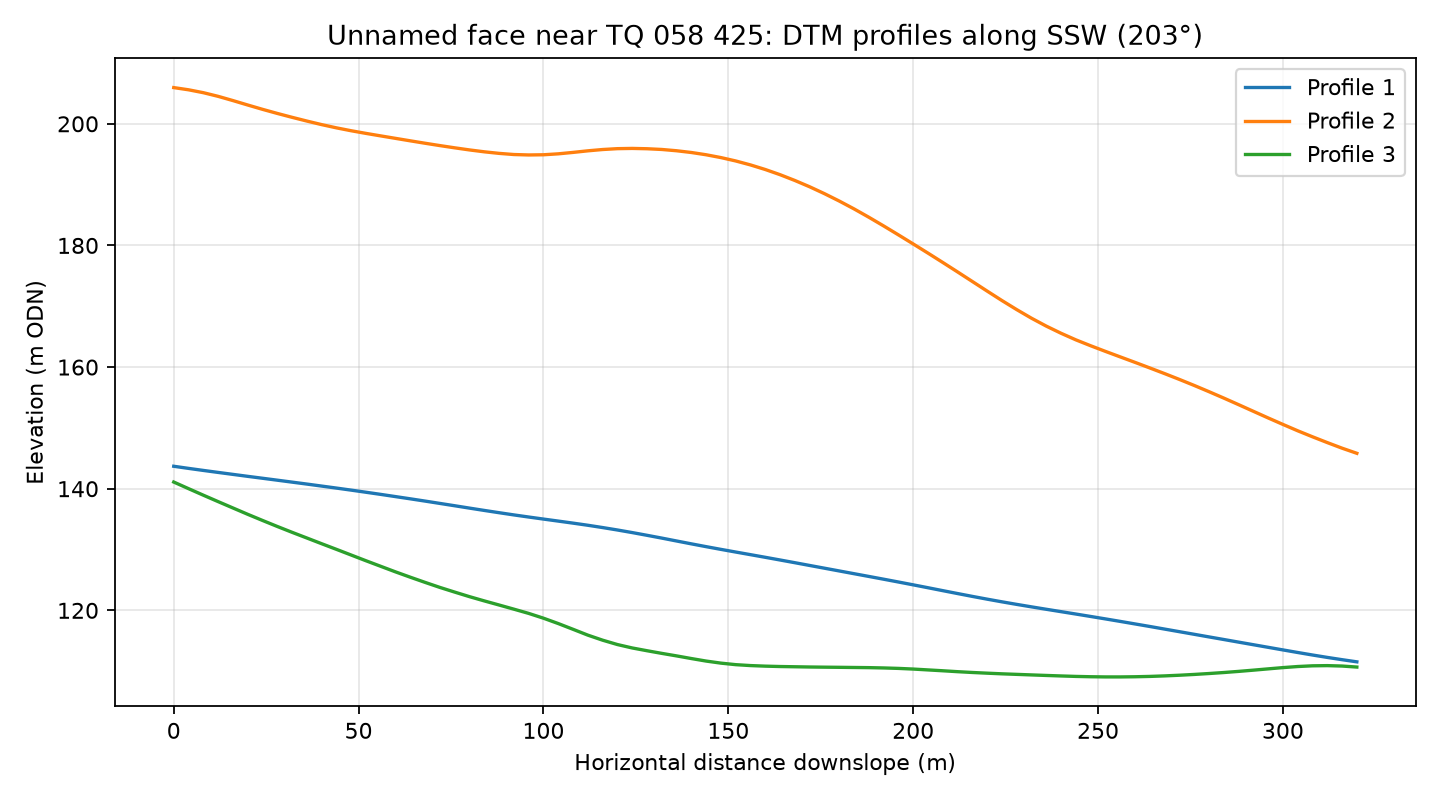

The data file committed next to this chart (first rows):
profile, distance_m, elevation_m
1, 0.0, 143.7
1, 4.0, 143.3
1, 8.0, 143
1, 12.0, 142.7
1, 16.0, 142.4
1, 20.0, 142
1, 24.0, 141.7
1, 28.0, 141.4
1, 32.0, 141.1
1, 36.0, 140.8
1, 40.0, 140.4
1, 44.0, 140.1
1, 48.0, 139.8
1, 52.0, 139.4
1, 56.0, 139.1
1, 60.0, 138.7
1, 64.0, 138.3
1, 68.0, 138
1, 72.0, 137.6
1, 76.0, 137.2
1, 80.0, 136.8
1, 84.0, 136.4
1, 88.0, 136.1
1, 92.0, 135.7
1, 96.0, 135.3
1, 100.0, 135
1, 104.0, 134.7
1, 108.0, 134.3
1, 112.0, 134
1, 116.0, 133.6
1, 120.0, 133.2
1, 124.0, 132.8
1, 128.0, 132.3
1, 132.0, 131.9
1, 136.0, 131.4
1, 140.0, 130.9
1, 144.0, 130.5
1, 148.0, 130
1, 152.0, 129.6
1, 156.0, 129.2
1, 160.0, 128.7
1, 164.0, 128.3
1, 168.0, 127.8
1, 172.0, 127.4
1, 176.0, 126.9
1, 180.0, 126.5
1, 184.0, 126
1, 188.0, 125.6
1, 192.0, 125.1
1, 196.0, 124.7
1, 200.0, 124.2
1, 204.0, 123.7
1, 208.0, 123.2
1, 212.0, 122.8
1, 216.0, 122.3
1, 220.0, 121.8
1, 224.0, 121.4
1, 228.0, 121
1, 232.0, 120.6
1, 236.0, 120.2
... 183 more rows
